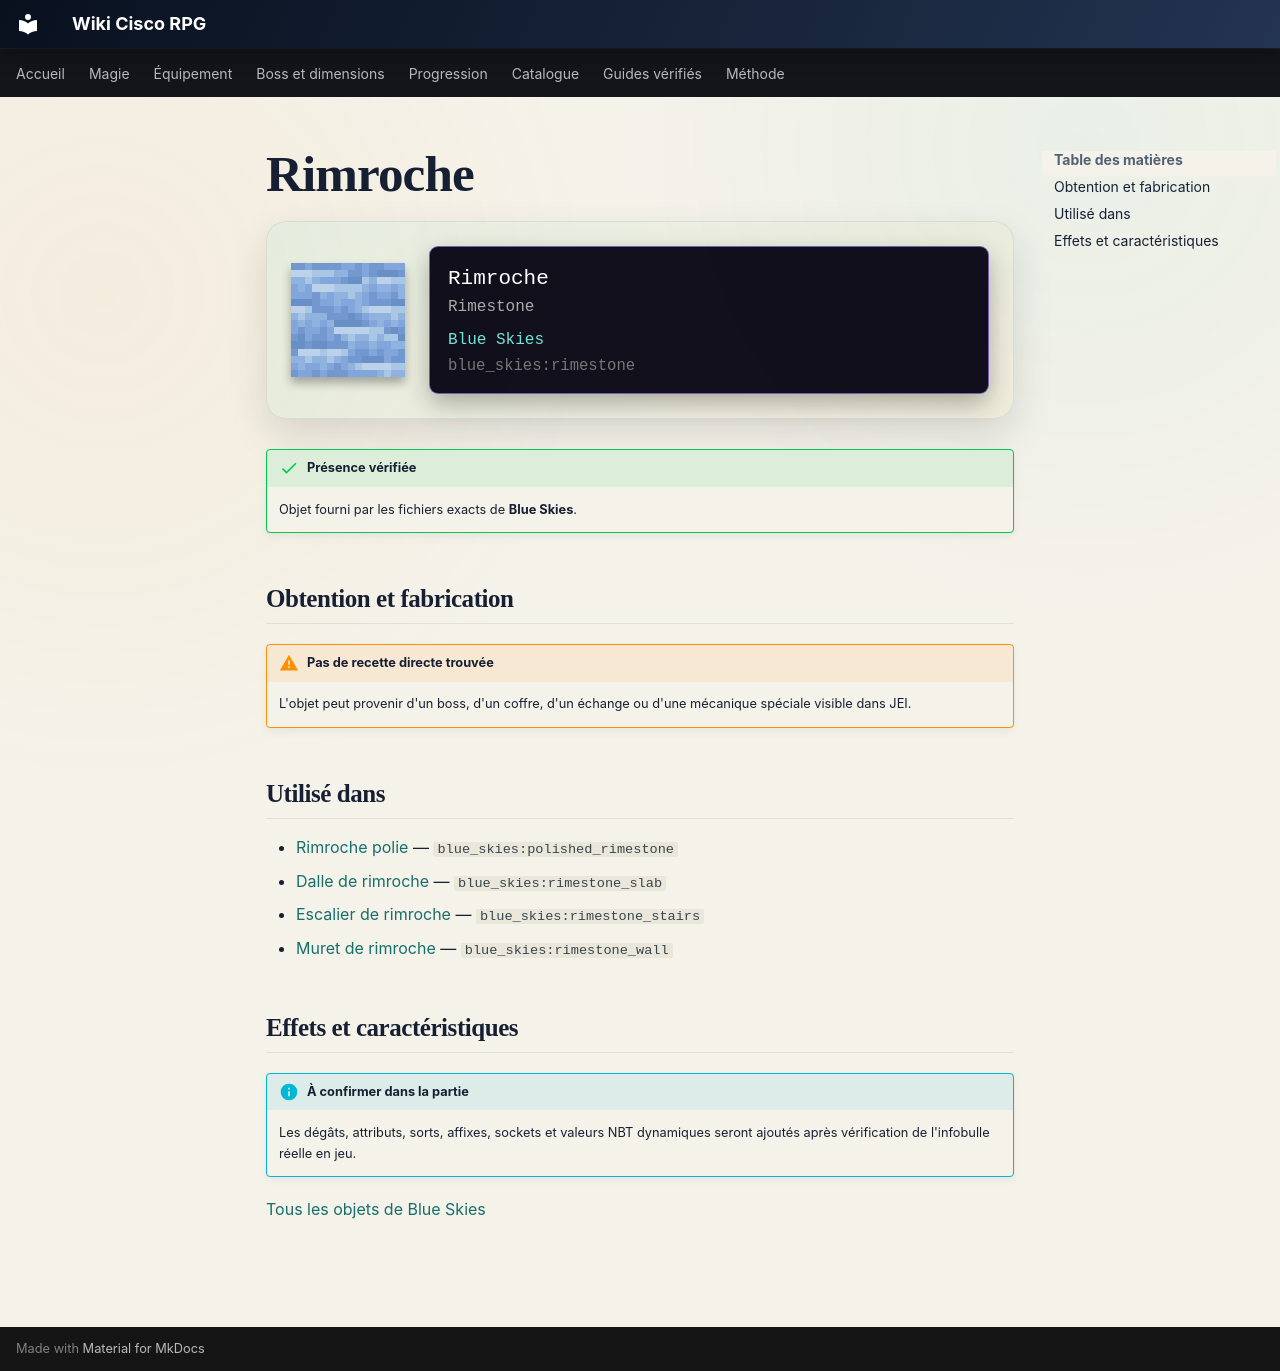

repository: Kloups-Dev/wiki-cisco-rpg · page: catalogue/objets/blue_skies/rimestone/index.html · generator: mkdocs

# Rimroche

<div class="mc-item-showcase">
<img class="mc-item-icon" src="../../../../assets/generated/items/blue_skies/rimestone.png" alt="Rimroche">
<div class="mc-tooltip-card">
<div class="mc-tooltip-card__name">Rimroche</div>
<div class="mc-tooltip-card__alias">Rimestone</div>
<div class="mc-tooltip-card__mod">Blue Skies</div>
<div class="mc-tooltip-card__id">blue_skies:rimestone</div>
</div>
</div>

!!! success "Présence vérifiée"
    Objet fourni par les fichiers exacts de **Blue Skies**.

## Obtention et fabrication

!!! warning "Pas de recette directe trouvée"
    L'objet peut provenir d'un boss, d'un coffre, d'un échange ou d'une mécanique spéciale visible dans JEI.

## Utilisé dans

- [Rimroche polie](../../../catalogue/objets/blue_skies/polished_rimestone.md) — <code>blue_skies:polished_rimestone</code>
- [Dalle de rimroche](../../../catalogue/objets/blue_skies/rimestone_slab.md) — <code>blue_skies:rimestone_slab</code>
- [Escalier de rimroche](../../../catalogue/objets/blue_skies/rimestone_stairs.md) — <code>blue_skies:rimestone_stairs</code>
- [Muret de rimroche](../../../catalogue/objets/blue_skies/rimestone_wall.md) — <code>blue_skies:rimestone_wall</code>

## Effets et caractéristiques

!!! info "À confirmer dans la partie"
    Les dégâts, attributs, sorts, affixes, sockets et valeurs NBT dynamiques seront ajoutés après vérification de l'infobulle réelle en jeu.

[Tous les objets de Blue Skies](../../../contenu/blue-skies.md)
